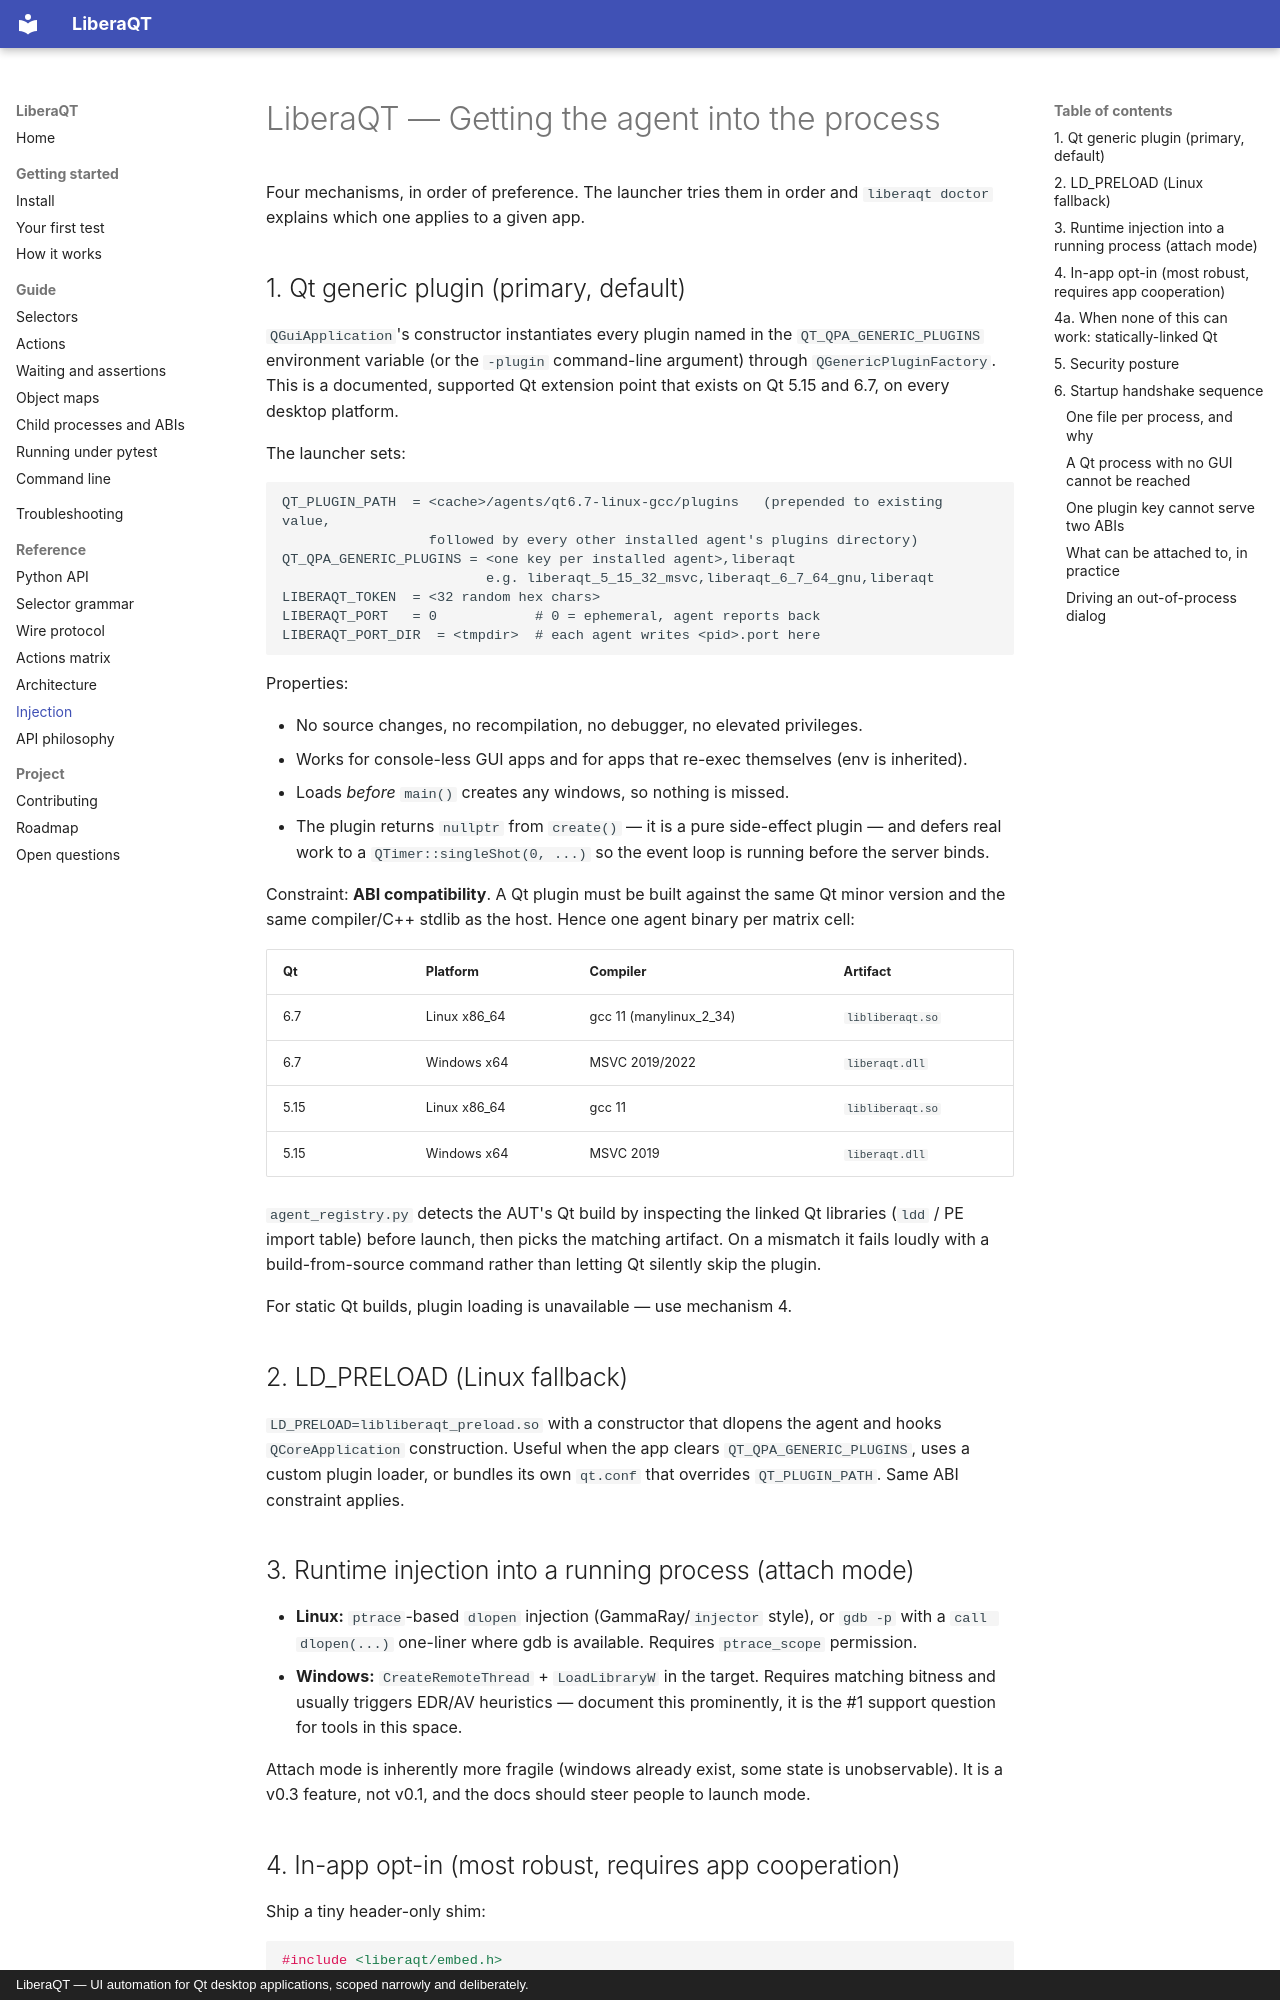

repository: sargis2000/LiberaQt · page: INJECTION/index.html · generator: mkdocs · copyright: LiberaQT — UI automation for Qt desktop applications, scoped narrowly and deliberately.

# LiberaQT — Getting the agent into the process

Four mechanisms, in order of preference. The launcher tries them in order and `liberaqt doctor`
explains which one applies to a given app.

## 1. Qt generic plugin (primary, default)

`QGuiApplication`'s constructor instantiates every plugin named in the `QT_QPA_GENERIC_PLUGINS`
environment variable (or the `-plugin` command-line argument) through `QGenericPluginFactory`.
This is a documented, supported Qt extension point that exists on Qt 5.15 and 6.7, on every
desktop platform.

The launcher sets:

```
QT_PLUGIN_PATH  = <cache>/agents/qt6.7-linux-gcc/plugins   (prepended to existing value,
                  followed by every other installed agent's plugins directory)
QT_QPA_GENERIC_PLUGINS = <one key per installed agent>,liberaqt
                         e.g. liberaqt_5_15_32_msvc,liberaqt_6_7_64_gnu,liberaqt
LIBERAQT_TOKEN  = <32 random hex chars>
LIBERAQT_PORT   = 0            # 0 = ephemeral, agent reports back
LIBERAQT_PORT_DIR  = <tmpdir>  # each agent writes <pid>.port here
```

Properties:

* No source changes, no recompilation, no debugger, no elevated privileges.
* Works for console-less GUI apps and for apps that re-exec themselves (env is inherited).
* Loads *before* `main()` creates any windows, so nothing is missed.
* The plugin returns `nullptr` from `create()` — it is a pure side-effect plugin — and defers real
  work to a `QTimer::singleShot(0, ...)` so the event loop is running before the server binds.

Constraint: **ABI compatibility**. A Qt plugin must be built against the same Qt minor version and
the same compiler/C++ stdlib as the host. Hence one agent binary per matrix cell:

| Qt | Platform | Compiler | Artifact |
| --- | --- | --- | --- |
| 6.7 | Linux x86_64 | gcc 11 (manylinux_2_34) | `libliberaqt.so` |
| 6.7 | Windows x64 | MSVC 2019/2022 | `liberaqt.dll` |
| 5.15 | Linux x86_64 | gcc 11 | `libliberaqt.so` |
| 5.15 | Windows x64 | MSVC 2019 | `liberaqt.dll` |

`agent_registry.py` detects the AUT's Qt build by inspecting the linked Qt libraries
(`ldd` / PE import table) before launch, then picks the matching artifact. On a mismatch it fails
loudly with a build-from-source command rather than letting Qt silently skip the plugin.

For static Qt builds, plugin loading is unavailable — use mechanism 4.

## 2. LD_PRELOAD (Linux fallback)

`LD_PRELOAD=libliberaqt_preload.so` with a constructor that dlopens the agent and hooks
`QCoreApplication` construction. Useful when the app clears `QT_QPA_GENERIC_PLUGINS`, uses a
custom plugin loader, or bundles its own `qt.conf` that overrides `QT_PLUGIN_PATH`. Same ABI
constraint applies.

## 3. Runtime injection into a running process (attach mode)

* **Linux:** `ptrace`-based `dlopen` injection (GammaRay/`injector` style), or `gdb -p` with a
  `call dlopen(...)` one-liner where gdb is available. Requires `ptrace_scope` permission.
* **Windows:** `CreateRemoteThread` + `LoadLibraryW` in the target. Requires matching bitness and
  usually triggers EDR/AV heuristics — document this prominently, it is the #1 support question
  for tools in this space.

Attach mode is inherently more fragile (windows already exist, some state is unobservable). It is
a v0.3 feature, not v0.1, and the docs should steer people to launch mode.

## 4. In-app opt-in (most robust, requires app cooperation)

Ship a tiny header-only shim:

```cpp
#include <liberaqt/embed.h>
int main(int argc, char** argv) {
    QApplication app(argc, argv);
    liberaqt::startIfRequested();   // no-op unless LIBERAQT_TOKEN is set
    ...
}
```

Compiled into a test build of the app, this sidesteps every ABI and injection problem: the agent
is just a linked library. Recommended for teams that control the app's build — which, for an
in-house automation tool, is usually the case. Also the only option for statically-linked Qt.
